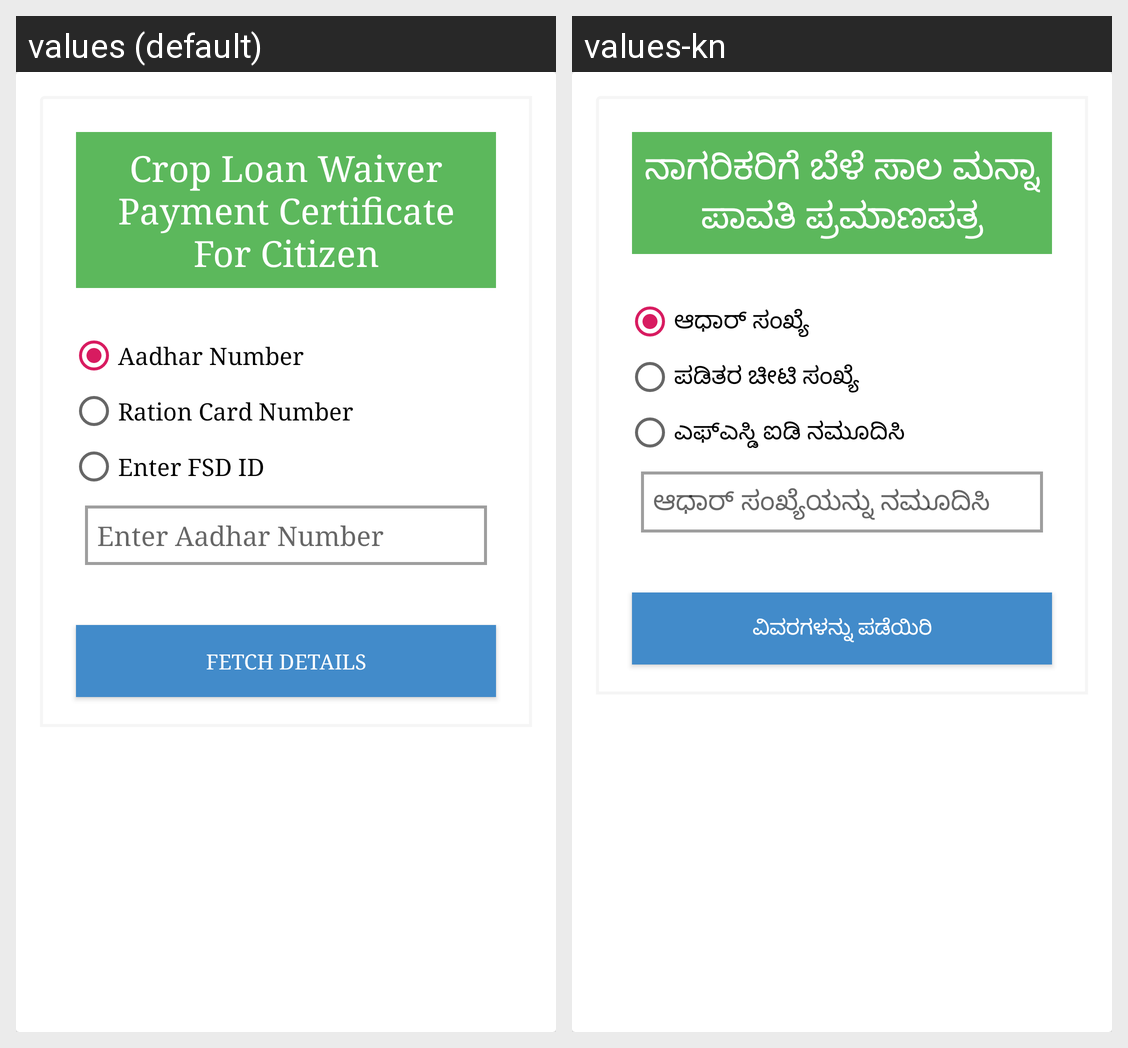

Strings drawn on this Android screen and how each of the app's shown locales translates them:
Android screen res/layout/citizen_payment_certificate_bank_status.xml rendered under 2 locales, left to right: values (default), values-kn. Device: Nexus 5 (rendered at 1080×1920; each locale shown at half size, 540×960, under a caption strip naming it); theme AppTheme.NoActionBar.
Strings drawn on this screen, with the default value and each locale's value (text and hints the layout hard-codes, and strings that could not be matched under every locale, appear in the picture but are not listed):

certificate_heading
  values: Crop Loan Waiver Payment Certificate For Citizen
  values-kn: ನಾಗರಿಕರಿಗೆ ಬೆಳೆ ಸಾಲ ಮನ್ನಾ ಪಾವತಿ ಪ್ರಮಾಣಪತ್ರ

clws_radio_btn_adhar
  values: Aadhar Number
  values-kn: ಆಧಾರ್ ಸಂಖ್ಯೆ

clws_radio_btn_ration_card
  values: Ration Card Number
  values-kn: ಪಡಿತರ ಚೀಟಿ ಸಂಖ್ಯೆ

clws_fsd_edit_text
  values: Enter FSD ID
  values-kn: ಎಫ್ಎಸ್ಡಿ ಐಡಿ ನಮೂದಿಸಿ

clws_aadhar_edittext
  values: Enter Aadhar Number
  values-kn: ಆಧಾರ್ ಸಂಖ್ಯೆಯನ್ನು ನಮೂದಿಸಿ

btn_text
  values: Fetch Details
  values-kn: ವಿವರಗಳನ್ನು ಪಡೆಯಿರಿ
